Labelled photos from "dataset", an image-classification folder in nicolawatt/ENG5337. The possible labels are: horizontal, junction, left, no line, right, vertical.

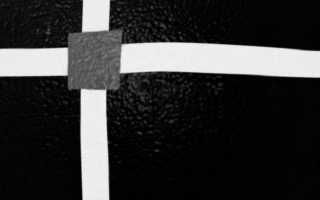
Label: junction

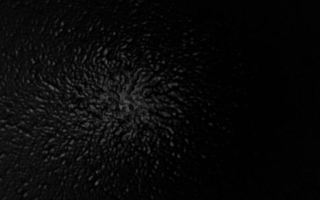
Label: no line

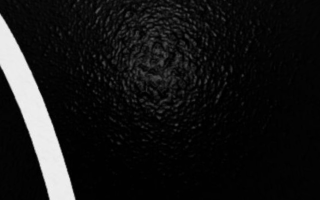
Label: left

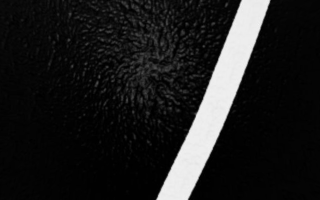
Label: right

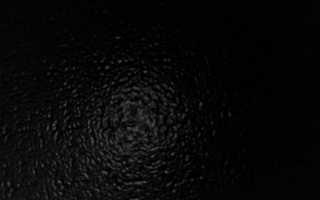
Label: no line

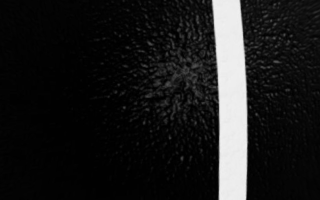
Label: vertical
